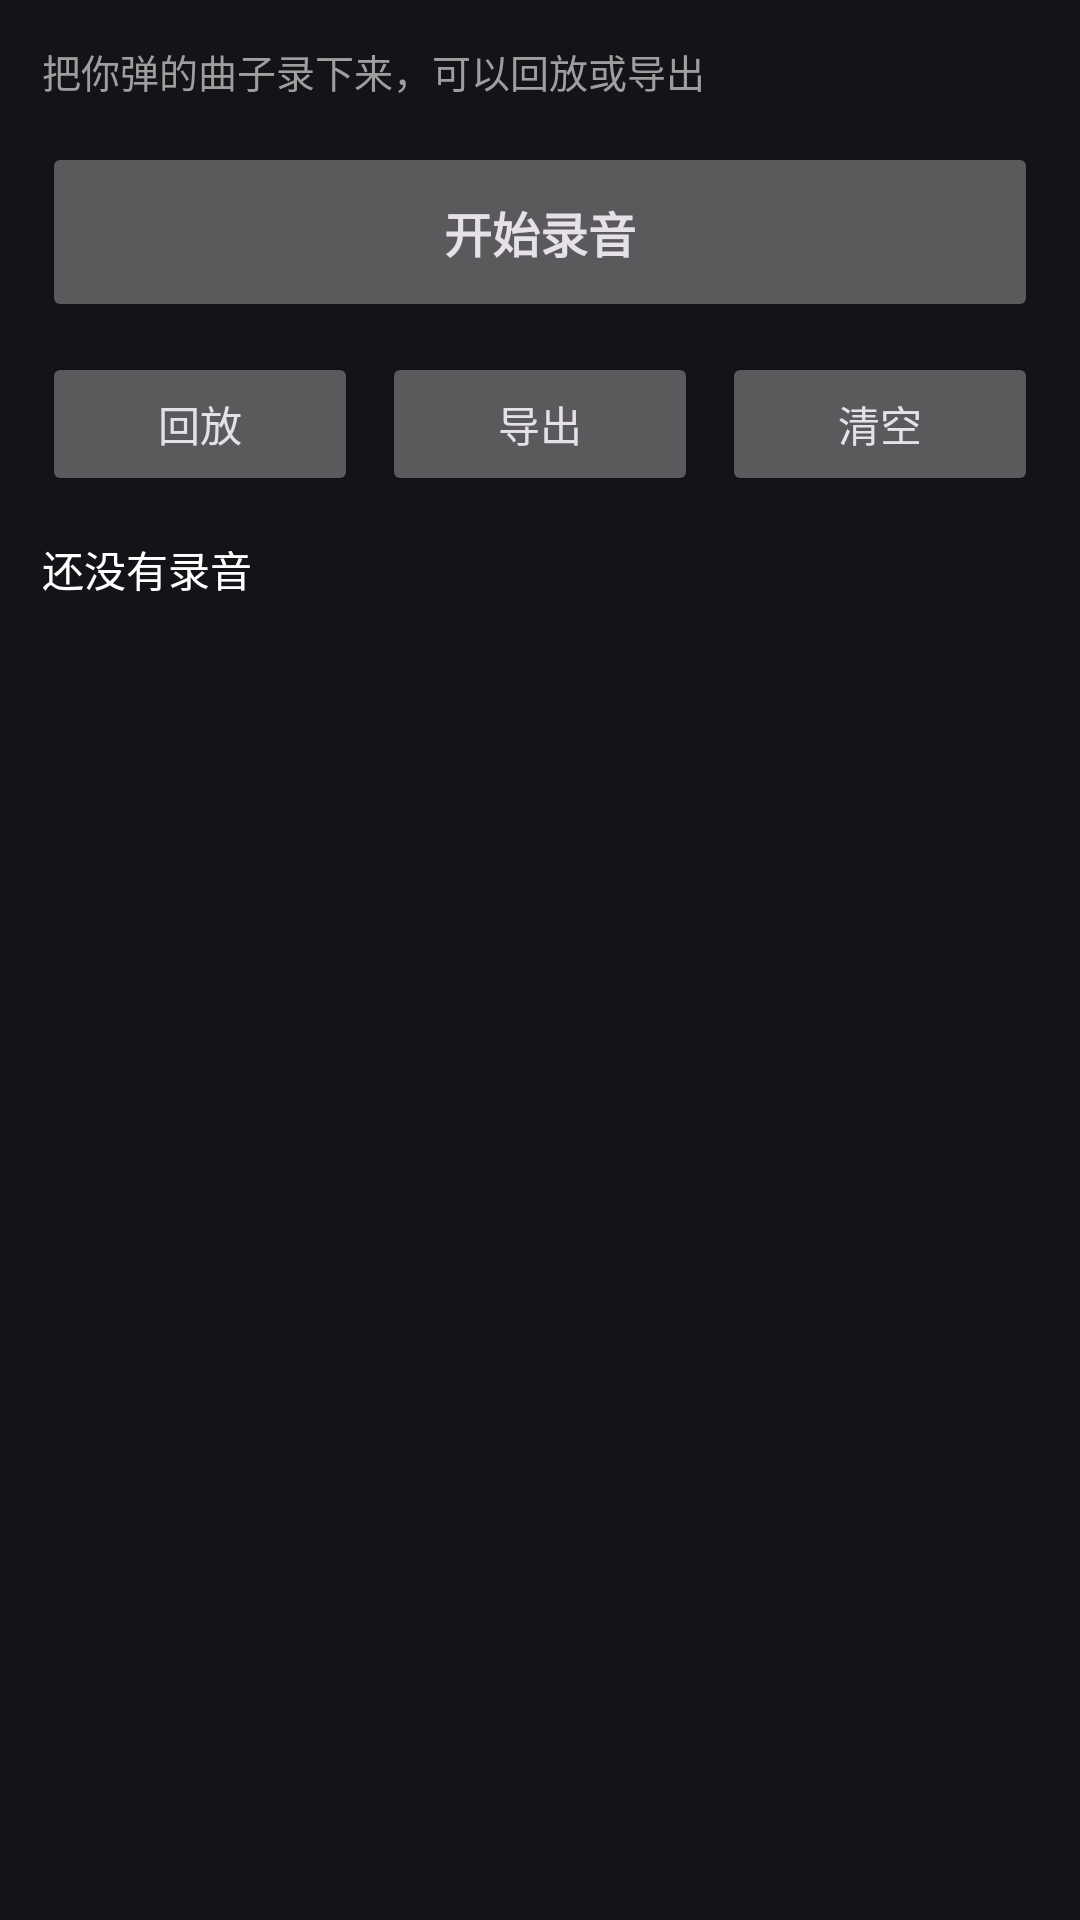

Android layout source for this screen:
<!-- AndroidManifest.xml: application theme Theme.Ti2Piano -->
<!-- res/layout/frag_record.xml -->
<?xml version="1.0" encoding="utf-8"?>
<LinearLayout xmlns:android="http://schemas.android.com/apk/res/android"
    android:layout_width="match_parent"
    android:layout_height="match_parent"
    android:orientation="vertical"
    android:padding="14dp">

    <TextView
        android:layout_width="match_parent"
        android:layout_height="wrap_content"
        android:text="@string/record_hint"
        android:textColor="@color/dim"
        android:textSize="13sp" />

    <Button
        android:id="@+id/btnRec"
        android:layout_width="match_parent"
        android:layout_height="60dp"
        android:layout_marginTop="14dp"
        android:text="@string/btn_record"
        android:textSize="16sp"
        android:textStyle="bold" />

    <LinearLayout
        android:layout_width="match_parent"
        android:layout_height="wrap_content"
        android:layout_marginTop="10dp"
        android:orientation="horizontal">

        <Button
            android:id="@+id/btnPlay"
            android:layout_width="0dp"
            android:layout_height="wrap_content"
            android:layout_weight="1"
            android:text="@string/btn_playback" />

        <Button
            android:id="@+id/btnExport"
            android:layout_width="0dp"
            android:layout_height="wrap_content"
            android:layout_marginStart="8dp"
            android:layout_weight="1"
            android:text="@string/btn_export" />

        <Button
            android:id="@+id/btnClear"
            android:layout_width="0dp"
            android:layout_height="wrap_content"
            android:layout_marginStart="8dp"
            android:layout_weight="1"
            android:text="@string/btn_clear" />
    </LinearLayout>

    <TextView
        android:id="@+id/tvRecInfo"
        android:layout_width="match_parent"
        android:layout_height="wrap_content"
        android:layout_marginTop="14dp"
        android:text="@string/rec_idle"
        android:textColor="@color/white"
        android:textSize="14sp" />

    <ScrollView
        android:layout_width="match_parent"
        android:layout_height="0dp"
        android:layout_marginTop="8dp"
        android:layout_weight="1">

        <TextView
            android:id="@+id/tvRecList"
            android:layout_width="match_parent"
            android:layout_height="wrap_content"
            android:lineSpacingExtra="2dp"
            android:textColor="@color/dim"
            android:textSize="11sp"
            android:typeface="monospace" />
    </ScrollView>

</LinearLayout>
<!-- resources referenced by this layout -->
<resources>
  <color name="dim">#FF9E9E9E</color>
  <color name="white">#FFFFFFFF</color>
  <string name="btn_clear">清空</string>
  <string name="btn_export">导出</string>
  <string name="btn_playback">回放</string>
  <string name="btn_record">开始录音</string>
  <string name="rec_idle">还没有录音</string>
  <string name="record_hint">把你弹的曲子录下来，可以回放或导出</string>
  <style name="Theme.Ti2Piano" parent="Theme.Material3.Dark.NoActionBar">
          <item name="colorPrimary">@color/brand</item>
          <item name="colorOnPrimary">@color/black</item>
          <item name="colorPrimaryContainer">@color/brand_dark</item>
          <item name="android:statusBarColor" tools:targetApi="l">@color/bg</item>
          <item name="android:navigationBarColor" tools:targetApi="l">@color/bg</item>
          <item name="android:windowBackground">@color/bg</item>
      </style>
  <color name="brand">#FF4FC3F7</color>
  <color name="black">#FF000000</color>
  <color name="brand_dark">#FF0288D1</color>
  <color name="bg">#FF121418</color>
</resources>
